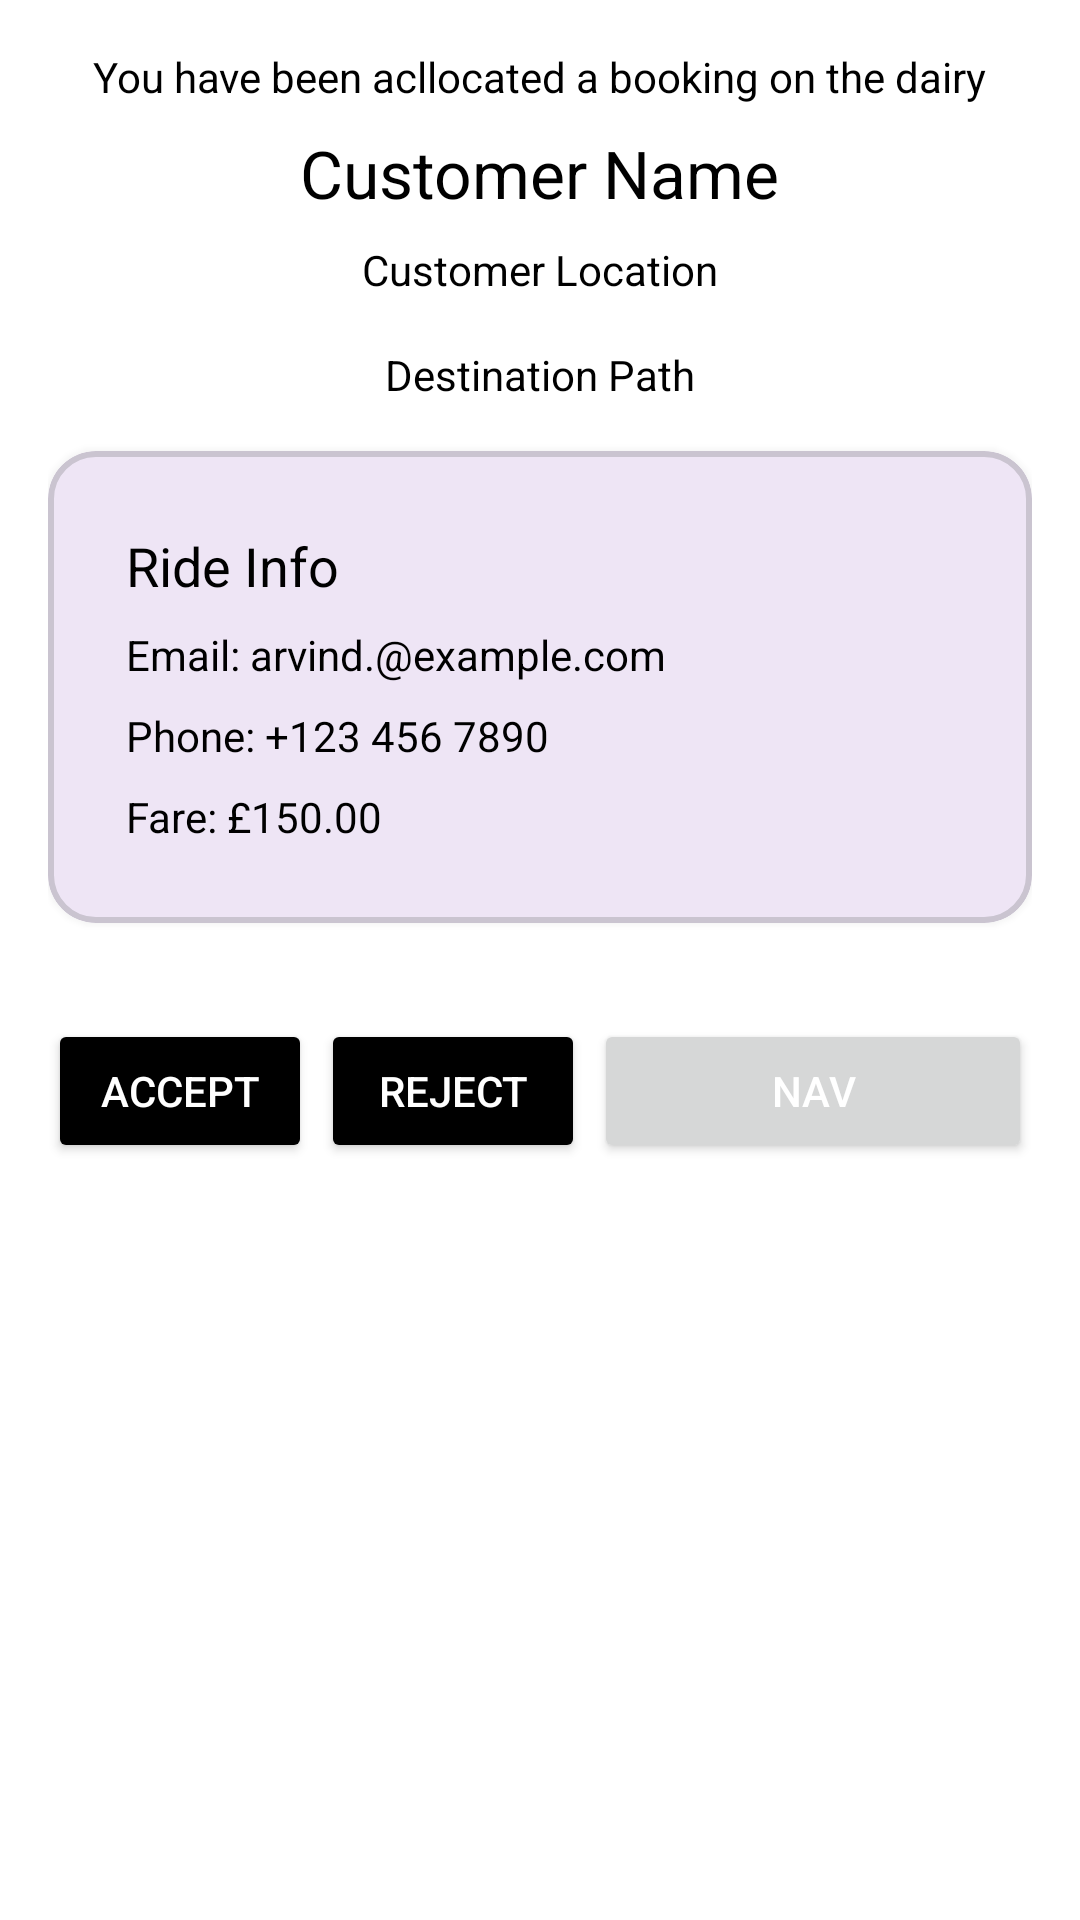

Here is an Android app screen rendered from its layout file. Give the layout XML and the strings, colors and styles it references.
<!-- AndroidManifest.xml: application theme Theme.JoyRide -->
<!-- res/layout/edit_modal.xml -->
<?xml version="1.0" encoding="utf-8"?>
<LinearLayout xmlns:android="http://schemas.android.com/apk/res/android"
    xmlns:tools="http://schemas.android.com/tools"
    android:layout_width="match_parent"
    xmlns:app="http://schemas.android.com/apk/res-auto"
    android:orientation="vertical"
    style="@style/PrimaryBg"
    android:layout_height="wrap_content">



        
    <LinearLayout
        android:layout_width="match_parent"
        android:layout_height="wrap_content"
        android:gravity="center_horizontal"
        android:orientation="vertical"
        android:padding="16dp"
        tools:ignore="UselessParent">

        <TextView
            style="@style/TextColor"
            android:layout_width="wrap_content"
            android:layout_height="wrap_content"
            android:layout_marginBottom="8dp"
            android:text="You have been acllocated a booking on the dairy" />

        
        <TextView
            android:id="@+id/user_name"
            style="@style/TextColor"
            android:layout_width="wrap_content"
            android:layout_height="wrap_content"
            android:layout_marginBottom="8dp"
            android:text="Customer Name"
            android:textSize="22sp" />

        
        <TextView
            android:id="@+id/user_bio"
            style="@style/TextColor"
            android:layout_width="wrap_content"
            android:layout_height="wrap_content"
            android:layout_marginBottom="16dp"
            android:text="Customer Location"
            android:textSize="14sp" />

        
        <TextView
            android:id="@+id/user_experience"
            style="@style/TextColor"
            android:layout_width="wrap_content"
            android:layout_height="wrap_content"
            android:layout_marginBottom="16dp"
            android:text="Destination Path"
            android:textSize="14sp" />

        
        <com.google.android.material.card.MaterialCardView
            android:layout_width="match_parent"
            android:layout_height="wrap_content"
            android:layout_marginBottom="16dp"
            android:outlineSpotShadowColor="@color/none"
            app:cardCornerRadius="16dp"
            style="@style/PrimaryBg"
            app:strokeWidth="2dp"
            app:cardElevation="6dp">

            <LinearLayout
                android:layout_width="match_parent"
                android:layout_height="wrap_content"
                android:orientation="vertical"
                android:padding="26dp">

                <TextView
                    style="@style/TextColor"
                    android:layout_width="wrap_content"
                    android:layout_height="wrap_content"
                    android:text="Ride Info"
                    android:textSize="18sp" />

                <TextView
                    style="@style/TextColor"
                    android:layout_width="wrap_content"
                    android:layout_height="wrap_content"
                    android:layout_marginTop="8dp"
                    android:text="Email: arvind.@example.com" />

                <TextView
                    style="@style/TextColor"
                    android:layout_width="wrap_content"
                    android:layout_height="wrap_content"
                    android:layout_marginTop="8dp"
                    android:text="Phone: +123 456 7890" />

                <TextView
                    style="@style/TextColor"
                    android:layout_width="wrap_content"
                    android:layout_height="wrap_content"
                    android:layout_marginTop="8dp"
                    android:text="Fare: £150.00" />

            </LinearLayout>
        </com.google.android.material.card.MaterialCardView>

        
        <LinearLayout
            android:layout_width="match_parent"
            android:layout_height="wrap_content"
            android:layout_marginTop="16dp"
            android:orientation="horizontal">

            
            <Button
                android:id="@+id/edit_profile_button"
                android:layout_width="wrap_content"
                android:layout_height="wrap_content"
                android:layout_marginEnd="3dp"
                android:backgroundTint="@color/black"

                android:text="Accept"
                android:textColor="@color/white" />

            <Button
                android:id="@+id/reject_booking"
                android:layout_width="wrap_content"
                android:layout_height="wrap_content"
                android:layout_marginEnd="3dp"
                android:backgroundTint="@color/black"
                android:text="Reject"
                android:textColor="@color/white" />

            
            <Button
                android:id="@+id/navigate"
                android:layout_width="match_parent"
                android:layout_height="wrap_content"
                app:background="@drawable/nav_gredient"
                android:drawableEnd="@drawable/ic_map"
                android:drawablePadding="0dp"
                android:text="Nav"
                android:textColor="@color/white" />


        </LinearLayout>

    </LinearLayout>

</LinearLayout>
<!-- resources referenced by this layout -->
<resources>
  <color name="black">#FF000000</color>
  <color name="none">#00000000</color>
  <color name="white">#FFFFFFFF</color>
  <!-- drawable nav_gredient (drawable) -->
  <layer-list xmlns:android="http://schemas.android.com/apk/res/android">
      <item>
          <shape android:shape="rectangle">
              <gradient
                  android:angle="90"
                  android:endColor="#D32F2F"
              android:startColor="#FF5252"
              android:type="linear" />
          </shape>
      </item>
  </layer-list>
  <style name="PrimaryBg">
          <item name="android:textStyle">bold</item>
          <item name="android:background">#FFFFFF</item>
  
      </style>
  <style name="TextColor">
          <item name="android:textColor">@color/black</item>
  
      </style>
  <style name="Theme.JoyRide" parent="Base.Theme.JoyRide" />
  <style name="Base.Theme.JoyRide" parent="Theme.Material3.DayNight.NoActionBar">
          
          
  
      </style>
</resources>
